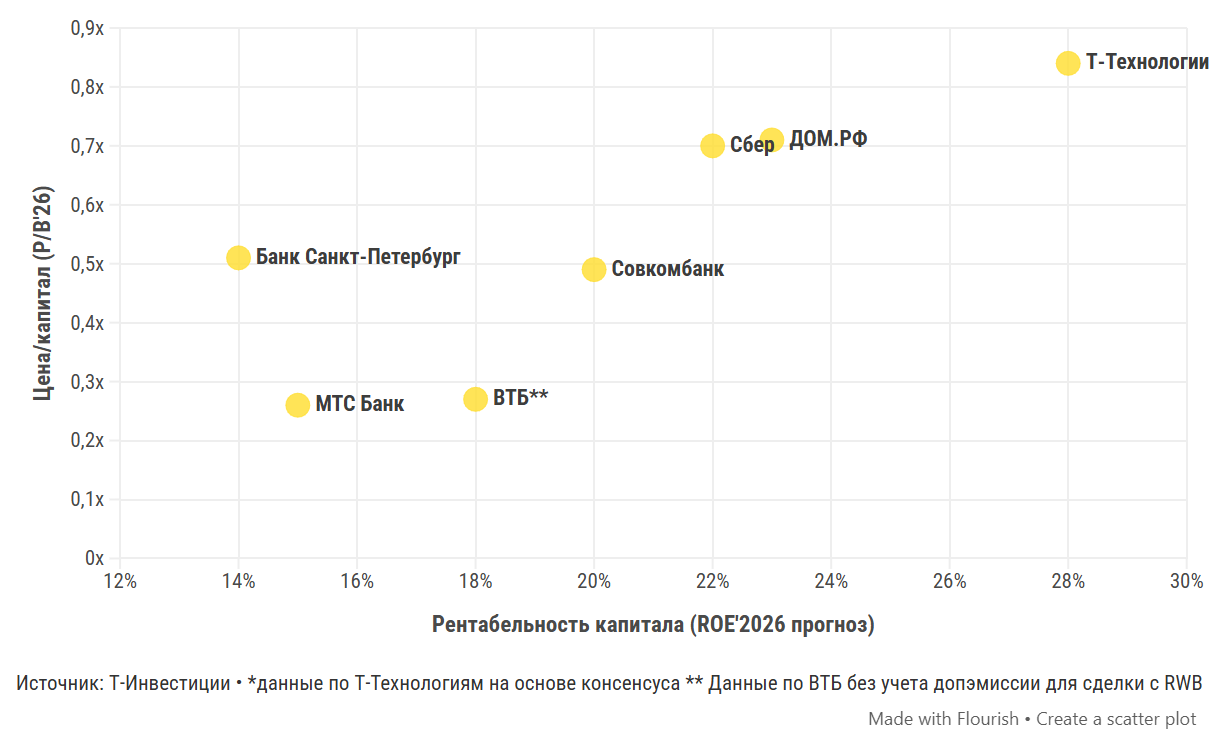

The file beside this chart, header and first rows:
metadata_0, Рентабельность капитала (ROE'2026 прогно…, Цена/капитал (P/B'26), name_0, Рентабельность капитала (ROE'2026 прогно…, Цена/капитал (P/B'26)
Т-Технологии*, 28, 0.84, Т-Технологии*, 28, 0.84
Сбер, 22, 0.7, Сбер, 22, 0.7
Совкомбанк, 20, 0.49, Совкомбанк, 20, 0.49
МТС Банк, 15, 0.26, МТС Банк, 15, 0.26
Банк Санкт-Петербург, 14, 0.51, Банк Санкт-Петербург, 14, 0.51
ДОМ.РФ, 23, 0.71, ДОМ.РФ, 23, 0.71
ВТБ**, 18, 0.27, ВТБ**, 18, 0.27
